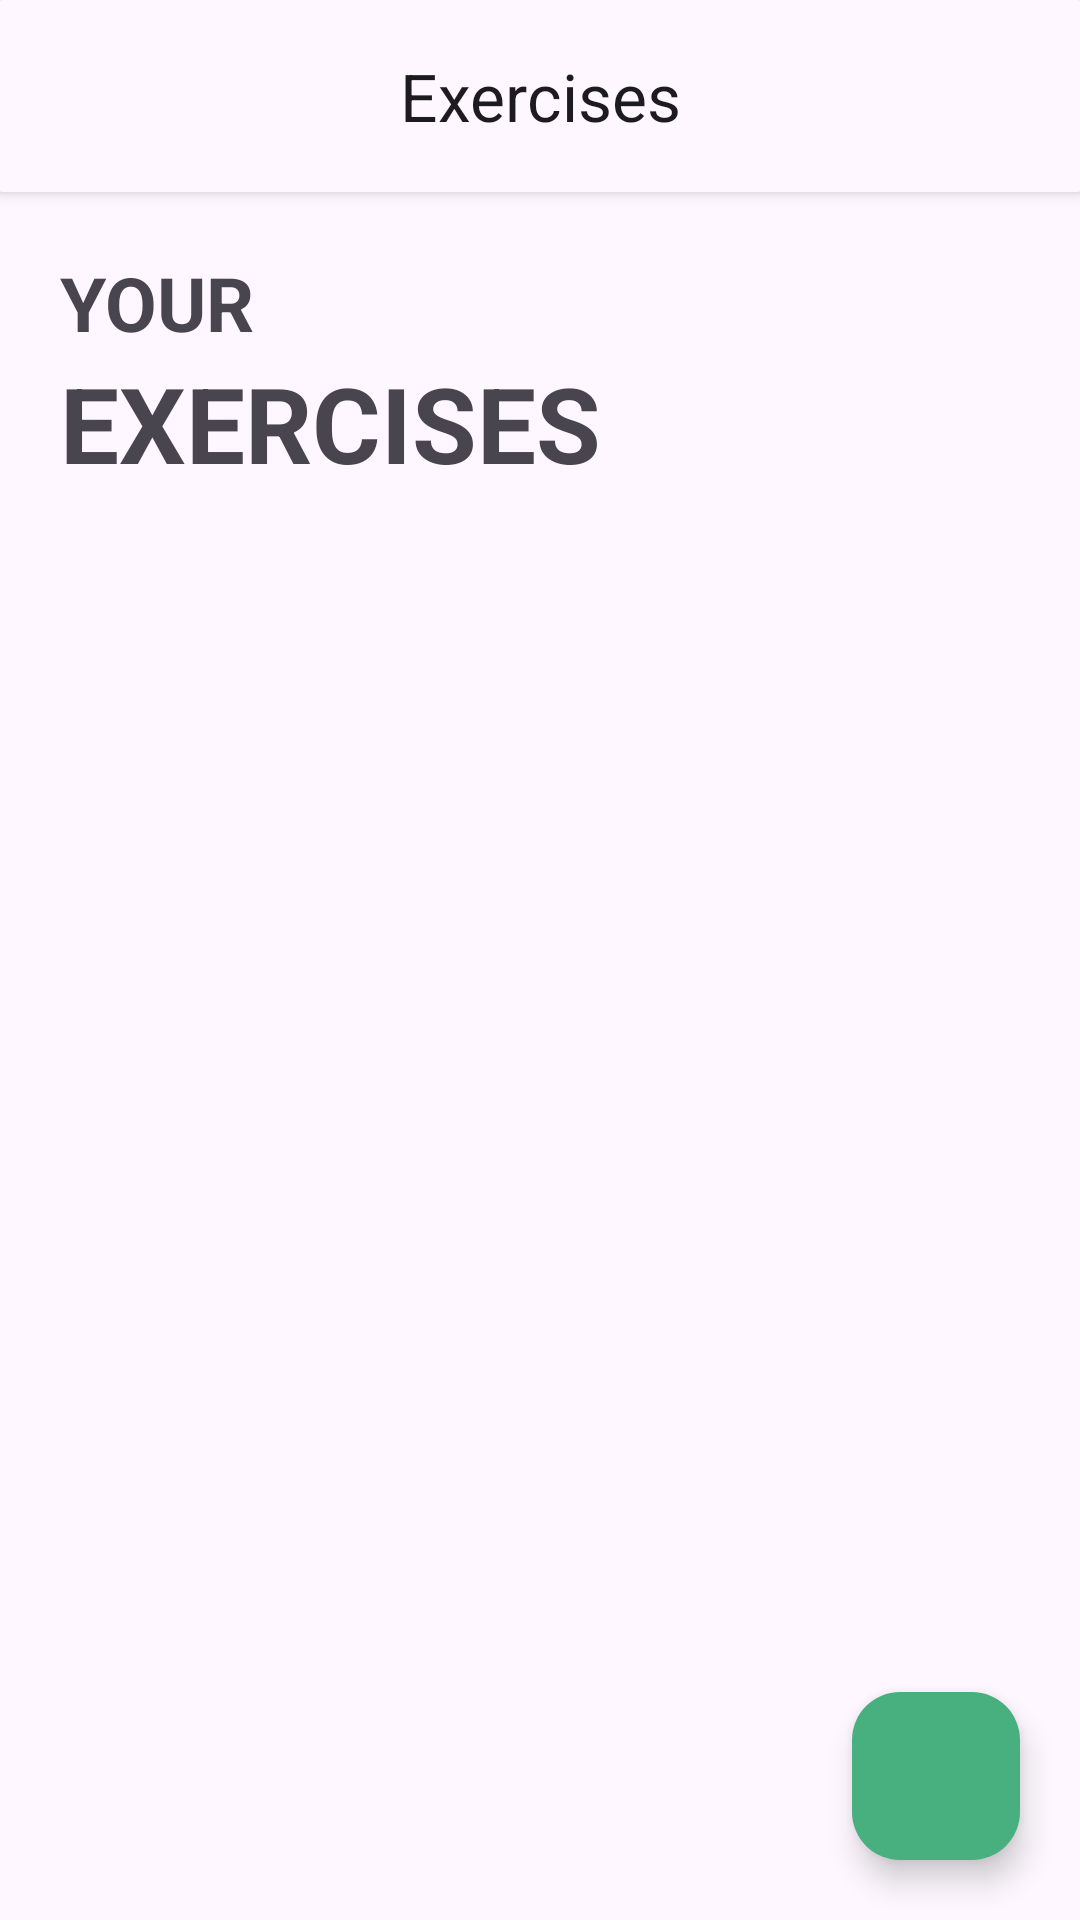

Produce the Android XML layout that renders to this screen, including the resource entries it uses.
<!-- AndroidManifest.xml: application theme Theme.LealAppsWorkout -->
<!-- res/layout/exercise_fragment.xml -->
<?xml version="1.0" encoding="utf-8"?>
<androidx.constraintlayout.widget.ConstraintLayout xmlns:android="http://schemas.android.com/apk/res/android"
    xmlns:app="http://schemas.android.com/apk/res-auto"
    xmlns:tools="http://schemas.android.com/tools"
    android:layout_width="match_parent"
    android:layout_height="match_parent"
    tools:context=".ui.exercise.ExerciseFragment">

    <com.google.android.material.card.MaterialCardView
        android:id="@+id/cardview_exercise_fragment"
        style="@style/Widget.Material3.CardView.Elevated"
        android:layout_width="0dp"
        android:layout_height="wrap_content"
        app:cardCornerRadius="1dp"
        app:cardElevation="3dp"
        app:layout_constraintEnd_toEndOf="parent"
        app:layout_constraintStart_toStartOf="parent"
        app:layout_constraintTop_toTopOf="parent">

        <com.google.android.material.appbar.AppBarLayout
            android:id="@+id/topbar_exercise_fragment"
            android:layout_width="match_parent"
            android:layout_height="wrap_content">

            <com.google.android.material.appbar.MaterialToolbar
                android:id="@+id/toolbar_exercise_fragment"
                android:layout_width="match_parent"
                android:layout_height="?attr/actionBarSize"
                app:navigationIcon="@drawable/ic_baseline_navigate_before_24"
                app:title="Exercises"
                app:titleCentered="true" />

        </com.google.android.material.appbar.AppBarLayout>
    </com.google.android.material.card.MaterialCardView>

    <TextView
        android:id="@+id/textview_hi_name"
        android:layout_width="wrap_content"
        android:layout_height="wrap_content"
        android:text="@string/your"
        android:layout_margin="20dp"
        android:textSize="25sp"
        android:textStyle="bold"
        app:layout_constraintStart_toStartOf="parent"
        app:layout_constraintTop_toBottomOf="@+id/cardview_exercise_fragment" />

    <TextView
        android:id="@+id/textview_title"
        android:layout_width="wrap_content"
        android:layout_height="wrap_content"
        android:text="@string/exercises"
        android:layout_marginStart="20dp"
        android:textSize="35sp"
        android:textStyle="bold"
        app:layout_constraintStart_toStartOf="parent"
        app:layout_constraintTop_toBottomOf="@+id/textview_hi_name" />

    <androidx.recyclerview.widget.RecyclerView
        android:id="@+id/recycler_exercise_fragment"
        android:layout_width="match_parent"
        android:layout_height="0dp"
        app:layout_constraintTop_toBottomOf="@+id/textview_title"
        app:layout_constraintBottom_toBottomOf="parent"
        android:layout_marginTop="10dp"
        tools:listitem="@layout/cardview_recycler_exercises_fragment"
        />

    <com.google.android.material.floatingactionbutton.FloatingActionButton
        android:id="@+id/button_add_exercise_fragment"
        android:layout_width="wrap_content"
        android:layout_height="wrap_content"
        app:layout_constraintBottom_toBottomOf="parent"
        app:layout_constraintEnd_toEndOf="parent"
        android:layout_margin="20dp"
        android:backgroundTint="#48AF7F"
        android:src="@drawable/ic_baseline_add_24" />

</androidx.constraintlayout.widget.ConstraintLayout>
<!-- res/layout/cardview_recycler_exercises_fragment.xml (included above) -->
<?xml version="1.0" encoding="utf-8"?>
<androidx.constraintlayout.widget.ConstraintLayout xmlns:android="http://schemas.android.com/apk/res/android"
    xmlns:app="http://schemas.android.com/apk/res-auto"
    xmlns:tools="http://schemas.android.com/tools"
    android:layout_width="match_parent"
    android:layout_height="wrap_content">

    <com.google.android.material.card.MaterialCardView
        android:id="@+id/card_recycler_exercise_item"
        style="@style/Widget.Material3.CardView.Elevated"
        android:layout_width="150dp"
        android:layout_height="150dp"
        android:layout_marginStart="10dp"
        android:layout_marginTop="10dp"
        android:layout_marginBottom="10dp"
        app:cardCornerRadius="40dp"
        app:layout_constraintEnd_toEndOf="parent"
        app:layout_constraintStart_toStartOf="parent"
        app:layout_constraintTop_toTopOf="parent">

        <androidx.constraintlayout.widget.ConstraintLayout
            android:layout_width="match_parent"
            android:layout_height="match_parent">

            <ImageView
                android:id="@+id/imageview_train_card_recycler_exercise"
                android:layout_width="wrap_content"
                android:layout_height="0dp"
                android:scaleType="centerCrop"
                android:src="@drawable/exercise1"
                app:layout_constraintBottom_toBottomOf="parent"
                app:layout_constraintEnd_toEndOf="parent"
                app:layout_constraintStart_toStartOf="parent"
                app:layout_constraintTop_toTopOf="parent" />


        </androidx.constraintlayout.widget.ConstraintLayout>

    </com.google.android.material.card.MaterialCardView>

    <TextView
        android:id="@+id/textview_train_card_recycler_exercise"
        android:layout_width="0dp"
        android:layout_height="wrap_content"
        android:layout_marginTop="10dp"
        android:ellipsize="end"
        android:maxLines="1"
        android:textAlignment="center"
        android:textSize="20sp"
        android:textStyle="bold"
        app:layout_constraintEnd_toEndOf="parent"
        app:layout_constraintStart_toStartOf="parent"
        app:layout_constraintTop_toBottomOf="@+id/card_recycler_exercise_item"
        tools:text="Push Up" />

    <TextView
        android:id="@+id/textview_train_description_card_recycler_exercise"
        android:layout_width="0dp"
        android:layout_height="wrap_content"
        android:layout_marginBottom="10dp"
        android:ellipsize="end"
        android:maxLines="1"
        android:textAlignment="center"
        android:textSize="10sp"
        android:textStyle="italic"
        app:layout_constraintBottom_toBottomOf="parent"
        app:layout_constraintEnd_toEndOf="parent"
        app:layout_constraintStart_toStartOf="parent"
        app:layout_constraintTop_toBottomOf="@+id/textview_train_card_recycler_exercise"
        tools:text="Description" />

</androidx.constraintlayout.widget.ConstraintLayout>
<!-- resources referenced by this layout -->
<resources>
  <!-- drawable exercise1: png bitmap (drawable-v24, 81068 bytes) -->
  <string name="exercises">EXERCISES</string>
  <string name="your">YOUR</string>
  <style name="Theme.LealAppsWorkout" parent="Theme.Material3.Light.NoActionBar">
          
          <item name="colorPrimary">#48AF7F</item>
          <item name="colorPrimaryVariant">#222222</item>
          <item name="colorOnPrimary">@color/white</item>
          
          <item name="colorSecondary">#48AF7F</item>
          <item name="colorSecondaryVariant">#48AF7F</item>
          <item name="colorOnSecondary">@color/black</item>
          
          <item name="android:statusBarColor">#397C5D</item>
          <item name="android:forceDarkAllowed" tools:targetApi="q">false</item>
          
      </style>
  <!-- not gathered from this repository: default colours our renderer supplied (Android Studio template values) -->
  <color name="black">#FF000000</color>
  <color name="white">#FFFFFFFF</color>
</resources>
